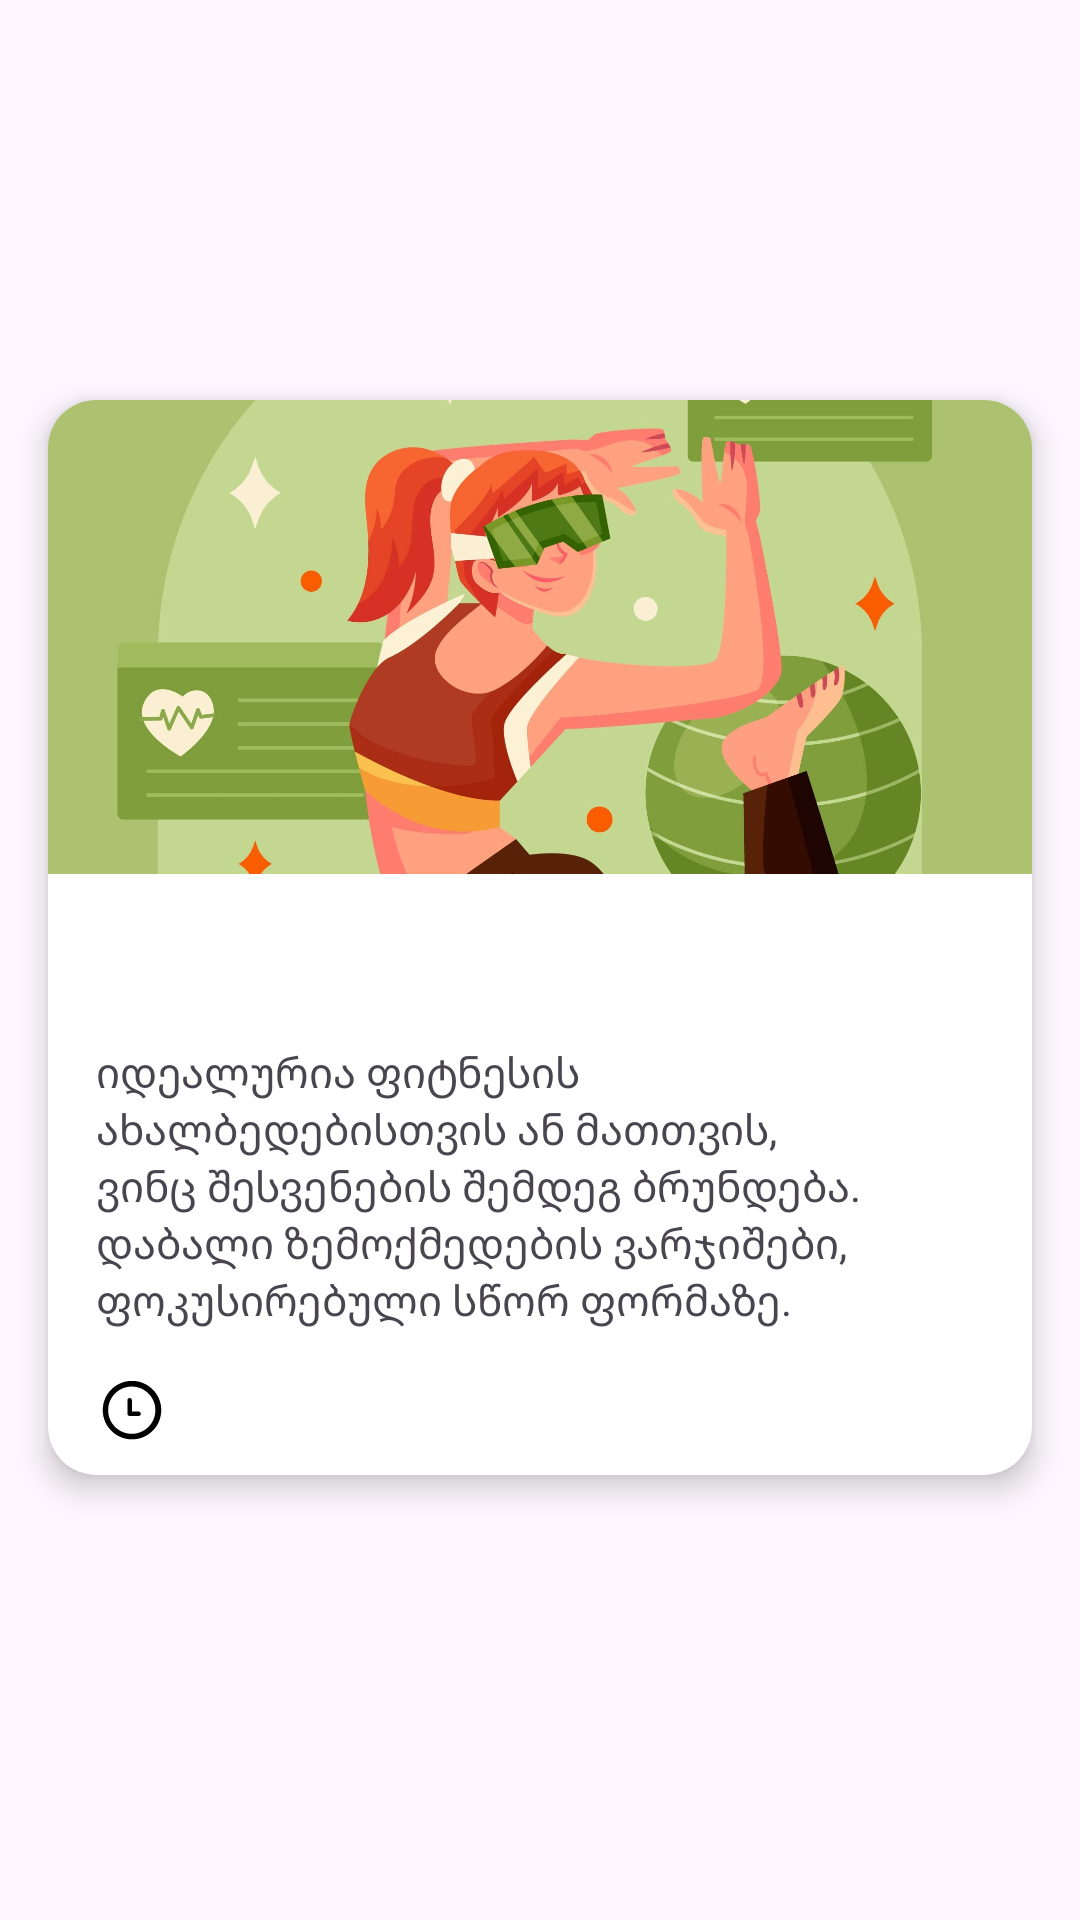

This screen was rendered from an Android layout file. Write that file and the resources it references.
<!-- AndroidManifest.xml: application theme Theme.AndroidMidTerm -->
<!-- res/layout/difficulty_card.xml -->
<?xml version="1.0" encoding="utf-8"?>
<androidx.constraintlayout.widget.ConstraintLayout xmlns:android="http://schemas.android.com/apk/res/android"
    xmlns:app="http://schemas.android.com/apk/res-auto"
    android:layout_width="match_parent"
    android:layout_height="wrap_content">

    <androidx.cardview.widget.CardView
        android:id="@+id/cardDiffContainer"
        android:layout_width="0dp"
        android:layout_height="wrap_content"
        android:layout_marginStart="16dp"
        android:layout_marginEnd="16dp"
        android:clickable="true"
        android:focusable="true"
        android:foreground="?android:attr/selectableItemBackground"
        app:cardCornerRadius="16dp"
        app:cardElevation="6dp"
        android:layout_marginBottom="25dp"
        android:layout_marginTop="10dp"
        app:layout_constraintBottom_toBottomOf="parent"
        app:layout_constraintEnd_toEndOf="parent"
        app:layout_constraintStart_toStartOf="parent"
        app:layout_constraintTop_toTopOf="parent">

        <androidx.constraintlayout.widget.ConstraintLayout
            android:layout_width="match_parent"
            android:layout_height="match_parent">

            <androidx.appcompat.widget.AppCompatImageView
                android:id="@+id/ivDiffPic"
                android:layout_width="match_parent"
                android:layout_height="158dp"
                android:src="@drawable/easy_workout"
                android:scaleType="centerCrop"
                app:layout_constraintTop_toTopOf="parent" />

            <androidx.appcompat.widget.AppCompatTextView
                android:id="@+id/tvDiff"
                android:layout_width="wrap_content"
                android:layout_height="wrap_content"
                android:layout_marginStart="16dp"
                android:layout_marginTop="16dp"
                android:textSize="18sp"
                android:textStyle="bold"
                app:layout_constraintStart_toStartOf="parent"
                app:layout_constraintTop_toBottomOf="@id/ivDiffPic" />


            <androidx.appcompat.widget.AppCompatTextView
                android:id="@+id/tvDiffDesc"
                android:layout_width="match_parent"
                android:layout_height="wrap_content"
                android:layout_marginStart="16dp"
                android:layout_marginTop="16dp"
                android:layout_marginEnd="16dp"
                android:text="იდეალურია ფიტნესის ახალბედებისთვის ან მათთვის, ვინც შესვენების შემდეგ ბრუნდება. დაბალი ზემოქმედების ვარჯიშები, ფოკუსირებული სწორ ფორმაზე."
                app:layout_constraintEnd_toEndOf="parent"
                app:layout_constraintStart_toStartOf="parent"
                app:layout_constraintTop_toBottomOf="@+id/tvDiff" />

            <androidx.appcompat.widget.AppCompatImageView
                android:id="@+id/ivDiffDuration"
                android:layout_width="24dp"
                android:layout_height="24dp"
                android:layout_marginTop="15dp"
                android:layout_marginBottom="10dp"
                android:src="@drawable/time_icon"
                app:layout_constraintBottom_toBottomOf="parent"
                app:layout_constraintStart_toStartOf="@+id/tvDiffDesc"
                app:layout_constraintTop_toBottomOf="@+id/tvDiffDesc" />

            <androidx.appcompat.widget.AppCompatTextView
                android:id="@+id/tvDiffDuration"
                android:layout_width="wrap_content"
                android:layout_height="wrap_content"
                android:layout_marginStart="5dp"
                android:textColor="@color/pale"
                app:layout_constraintBottom_toBottomOf="@+id/ivDiffDuration"
                app:layout_constraintStart_toEndOf="@+id/ivDiffDuration"
                app:layout_constraintTop_toTopOf="@+id/ivDiffDuration" />


            <androidx.appcompat.widget.AppCompatTextView
                android:id="@+id/tvDiffIntensity"
                android:layout_width="wrap_content"
                android:layout_height="wrap_content"
                android:layout_marginStart="10dp"
                android:textColor="@color/pale"
                android:layout_marginEnd="5dp"
                app:layout_constraintBottom_toBottomOf="@+id/tvDiffDuration"
                app:layout_constraintEnd_toEndOf="@+id/tvDiffDesc"
                app:layout_constraintTop_toTopOf="@+id/tvDiffDuration" />
        </androidx.constraintlayout.widget.ConstraintLayout>

    </androidx.cardview.widget.CardView>


</androidx.constraintlayout.widget.ConstraintLayout>
<!-- resources referenced by this layout -->
<resources>
  <color name="pale">#888888</color>
  <!-- drawable easy_workout: png bitmap (drawable, 147080 bytes) -->
  <!-- drawable time_icon (drawable) -->
  <vector xmlns:android="http://schemas.android.com/apk/res/android"
      android:width="64dp"
      android:height="64dp"
      android:viewportWidth="32"
      android:viewportHeight="32">
    <path
        android:pathData="M16,3.5c-7.181,0 -13,5.82 -13,13s5.819,13 13,13c7.179,0 13,-5.82 13,-13s-5.82,-13 -13,-13zM15.895,27.027c-5.799,0 -10.5,-4.701 -10.5,-10.5s4.701,-10.5 10.5,-10.5c5.798,0 10.5,4.701 10.5,10.5s-4.702,10.5 -10.5,10.5zM18.93,17.131h-2.98v-5.032c0,-0.546 -0.443,-0.99 -0.989,-0.99s-0.99,0.443 -0.99,0.99v6.021c0,0.547 0.443,0.989 0.99,0.989h3.969c0.547,0 0.99,-0.442 0.99,-0.989 0,-0.546 -0.443,-0.989 -0.99,-0.989z"
        android:fillColor="#000000"/>
  </vector>
  <style name="Theme.AndroidMidTerm" parent="Base.Theme.AndroidMidTerm" />
  <style name="Base.Theme.AndroidMidTerm" parent="Theme.Material3.DayNight.NoActionBar">
          <item name="colorPrimary">@color/mint</item>
          <item name="colorPrimaryContainer">@color/mint</item>
          <item name="colorOnPrimary">@color/mint</item>
          <item name="android:statusBarColor">@color/black</item>
      </style>
  <color name="mint">#aad4d3</color>
  <color name="black">#FF000000</color>
</resources>
